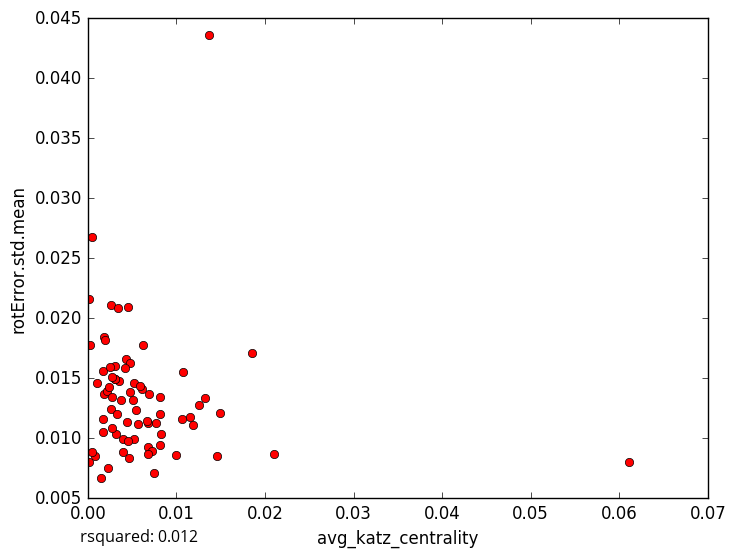

Data behind this chart, as committed beside it:
avg_katz_centrality, rotError.std.mean
0.001832, 0.01369
0.0008373, 0.008483
0.003941, 0.009907
0.001458, 0.006665
0.01463, 0.008547
0.01072, 0.01551
0.002128, 0.01396
0.0009855, 0.01461
0.006757, 0.009277
0.003947, 0.008864
0.003133, 0.01032
0.004631, 0.008312
0.01496, 0.0121
0.007211, 0.008972
0.007499, 0.007067
0.009901, 0.008627
0.005676, 0.0112
0.005221, 0.01464
0.004255, 0.01656
0.02103, 0.008716
0.002379, 0.01428
0.006208, 0.01779
0.01365, 0.04358
0.001839, 0.01847
0.008199, 0.01347
0.01156, 0.01174
0.01855, 0.01711
0.002637, 0.02109
0.006772, 0.008695
0.005195, 0.009916
0.004734, 0.0163
0.01253, 0.01274
0.0001374, 0.02161
0.0004641, 0.02673
0.003492, 0.01479
0.001728, 0.01559
0.0004288, 0.00887
0.005075, 0.01322
0.004147, 0.01581
0.01185, 0.01109
0.003057, 0.016
0.001654, 0.01161
0.003685, 0.01315
0.00813, 0.01202
0.004703, 0.01386
0.003377, 0.02084
0.004541, 0.02091
0.006875, 0.01368
0.00613, 0.01409
0.002673, 0.0134
0.00265, 0.01244
0.00305, 0.01493
0.006833, 0.01131
0.002695, 0.01086
0.01324, 0.01336
0.005931, 0.01436
0.008195, 0.009471
0.004456, 0.01139
0.003102, 0.01494
0.006687, 0.01146
... 14 more rows
